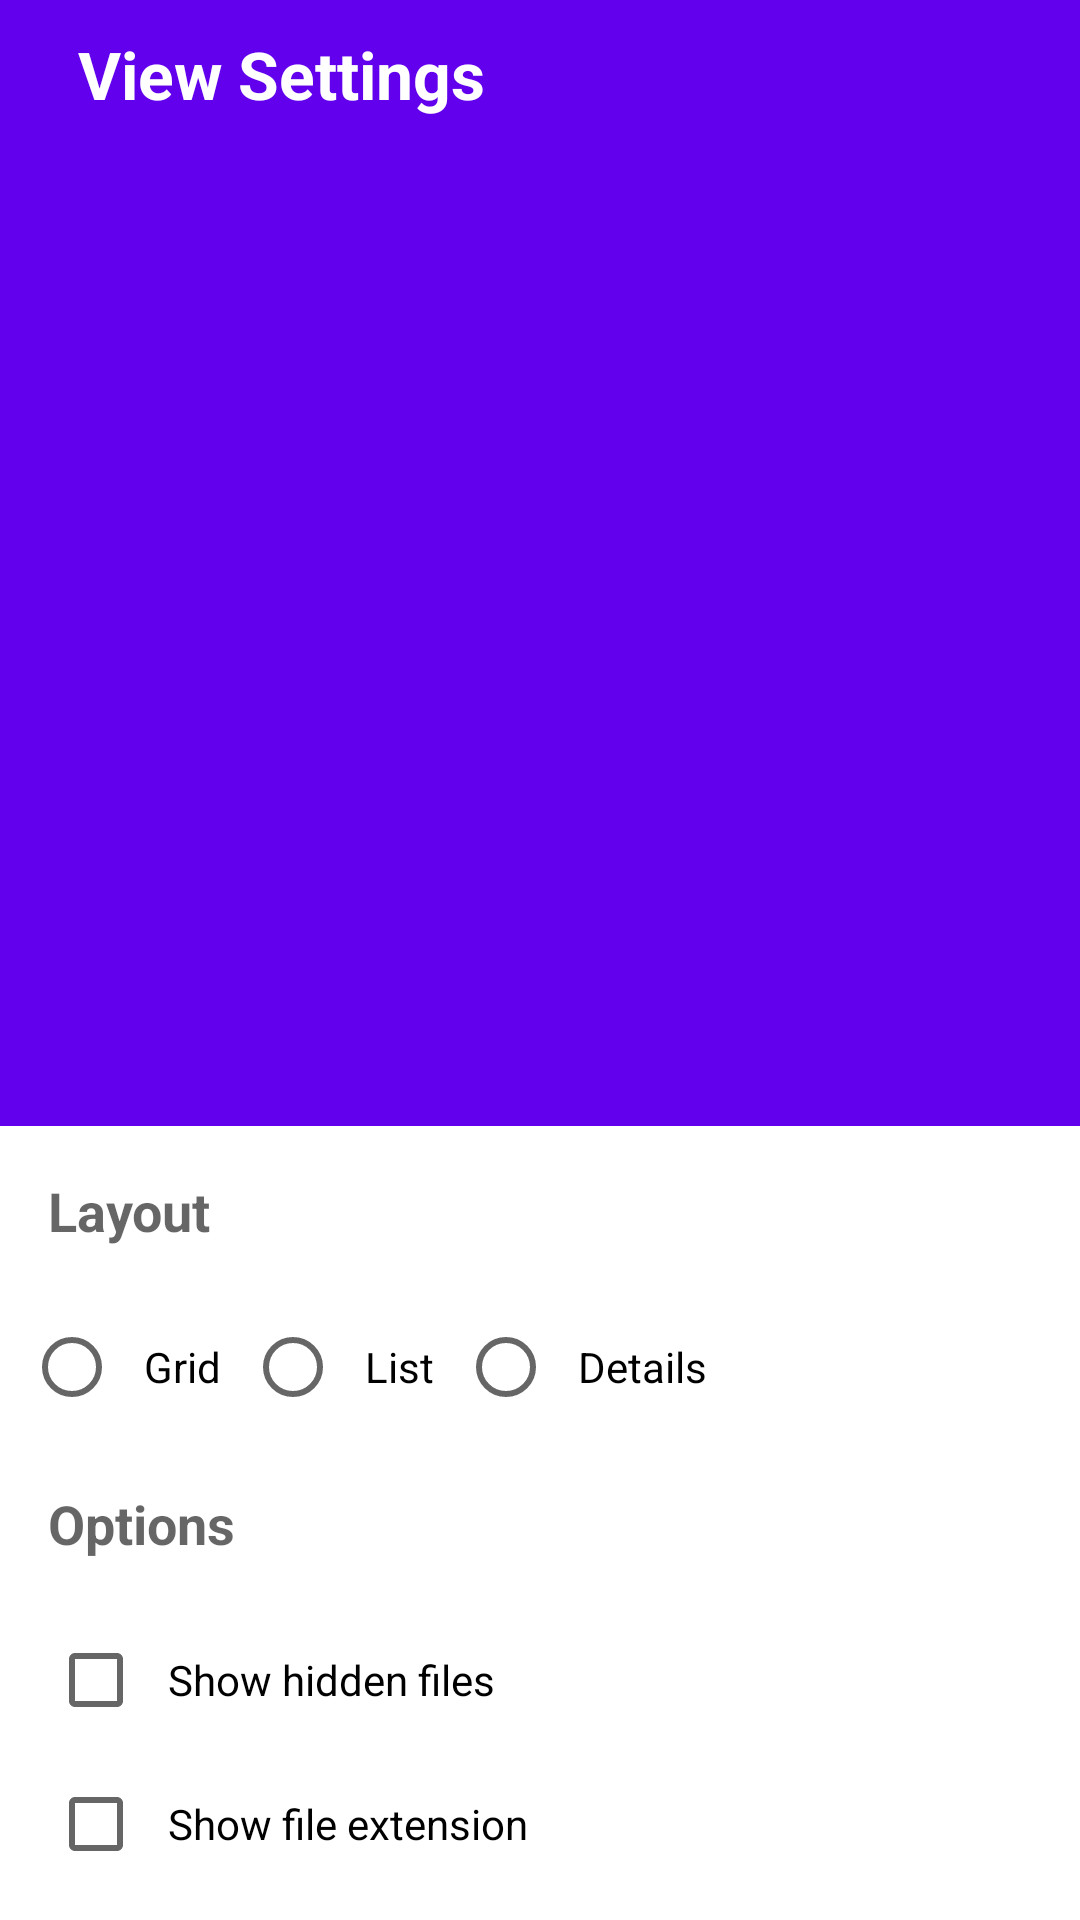

Produce the Android XML layout that renders to this screen, including the resource entries it uses.
<!-- AndroidManifest.xml: application theme AppTheme -->
<!-- res/layout/dialog_view_settings.xml -->
<?xml version="1.0" encoding="utf-8"?>
<LinearLayout xmlns:android="http://schemas.android.com/apk/res/android"
    android:orientation="vertical" android:layout_width="match_parent"
    android:layout_height="match_parent"
    android:paddingBottom="8dp">
    <LinearLayout
        android:orientation="vertical"
        android:layout_width="match_parent"
        android:layout_height="wrap_content"
        android:layout_weight="1"
        android:paddingLeft="10dp"
        android:paddingRight="10dp"
        android:id="@+id/llsubhead"
        android:background="@color/colorPrimary">

        <TextView
            android:id="@+id/title"
            android:layout_width="match_parent"
            android:layout_height="wrap_content"
            android:textStyle="bold"
            android:layout_marginTop="10dp"
            android:layout_marginBottom="10dp"
            android:paddingLeft="16dp"
            android:layout_weight="1"
            android:text="@string/view_settings"
            android:textAppearance="@style/Base.TextAppearance.AppCompat.Large"
            android:textColor="@android:color/white" />
    </LinearLayout>

    <TextView
        android:id="@+id/layout_title"
        android:layout_width="match_parent"
        android:layout_height="wrap_content"
        android:textStyle="bold"
        android:textAppearance="@style/Base.TextAppearance.AppCompat.Medium"
        android:padding="16dp"
        android:text="@string/layout"/>

    <RadioGroup
        android:id="@+id/layout_settings"
        android:orientation="horizontal"
        android:layout_width="match_parent"
        android:layout_height="wrap_content"
        android:layout_marginLeft="8dp">

        <RadioButton
            android:padding="8dp"
            android:id="@+id/radio_grid"
            android:layout_width="wrap_content"
            android:layout_height="wrap_content"
            android:text="@string/grid"/>

        <RadioButton
            android:padding="8dp"
            android:id="@+id/radio_list"
            android:layout_width="wrap_content"
            android:layout_height="wrap_content"
            android:text="@string/list" />

        <RadioButton
            android:padding="8dp"
            android:id="@+id/radio_details"
            android:layout_width="wrap_content"
            android:layout_height="wrap_content"
            android:text="@string/details" />
    </RadioGroup>

    <TextView
        android:layout_width="match_parent"
        android:layout_height="wrap_content"
        android:textAppearance="@style/Base.TextAppearance.AppCompat.Medium"
        android:padding="16dp"
        android:textStyle="bold"
        android:text="@string/options"/>

    <CheckBox
        android:id="@+id/chk_hidden_files"
        android:padding="8dp"
        android:layout_marginLeft="16dp"
        android:layout_width="wrap_content"
        android:layout_height="wrap_content"
        android:text="@string/show_hidden_files"/>

    <CheckBox
        android:id="@+id/chk_file_ext"
        android:padding="8dp"
        android:layout_marginLeft="16dp"
        android:layout_width="wrap_content"
        android:layout_height="wrap_content"
        android:text="@string/show_file_ext"/>
</LinearLayout>
<!-- resources referenced by this layout -->
<resources>
  <string name="details">Details</string>
  <string name="grid">Grid</string>
  <string name="layout">Layout</string>
  <string name="list">List</string>
  <string name="options">Options</string>
  <string name="show_file_ext">Show file extension</string>
  <string name="show_hidden_files">Show hidden files</string>
  <string name="view_settings">View Settings</string>
  <!-- not gathered from this repository: default colours our renderer supplied (Android Studio template values) -->
  <color name="colorPrimary">#FF6200EE</color>
</resources>
